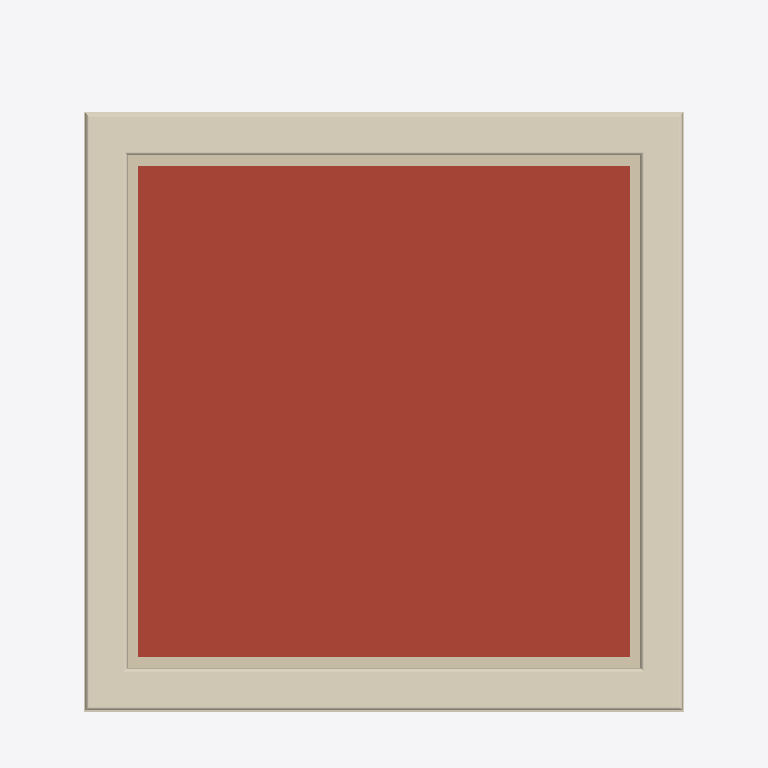
Plan cut of the same IFC building model at storey '1' (level 3.00 m, cut at 4.40 m), seen from above with north up, elements coloured by IFC class: 8 coverings (cream), 4 walls (beige), 1 roof (red-brown). Cut surfaces are drawn darker.
Extent 5.6 m × 5.1 m × 4.0 m (x, y, z). Storeys (3): My Storey at 0.00 m; 0 at 0.00 m; 1 at 3.00 m. Elements (32): 9 IfcCovering, 8 IfcWall, 6 IfcStructuralSurfaceMember, 4 IfcFooting, 3 IfcWindow, 1 IfcRoof, 1 IfcSlab.

HEADER;
FILE_DESCRIPTION(('ViewDefinition[DesignTransferView]'),'2;1');
FILE_NAME('delete_window_wall1.ifc','2026-01-03T21:07:58+00:00',(''),(''),'IfcOpenShell 0.0.0','Bonsai 0.0.0','Nobody');
FILE_SCHEMA(('IFC4'));
ENDSEC;
DATA;
#1=IFCPROJECT('3JXUqZgN9CD815Q82TjEGn',$,'My Project',$,$,$,$,(#14,#26),#9);
#31=IFCSITE('3PvNfNnr1C9fXtlchV8mK1',$,'My Site',$,$,#54,$,$,$,$,$,$,$,$);
#74=IFCSITE('3EsvMadinDrQMWD$TLT6g_',$,'Cube',$,$,$,$,$,$,(53,23,0),(1,28,0),75.0,$,$);
#37=IFCBUILDING('2huMD7uiLDqBYhSvFp4tRg',$,'My Building',$,$,#60,$,$,$,$,$,$);
#75=IFCBUILDING('0FxqB6DIb35x_rlwK80b$A',$,'Cube',$,$,#86,#2801,$,$,$,$,$);
#43=IFCBUILDINGSTOREY('3ABC7A9vv8Su0Ak_d_Irja',$,'My Storey',$,$,#66,$,$,$,$);
#90=IFCBUILDINGSTOREY('0JJlU6Ljf4RBHWfL9L7yug',$,'0','Storey 0',$,#96,$,'Storey 0',.ELEMENT.,0.0);
#97=IFCBUILDINGSTOREY('3DRlbS$9f6Yx63eZSGQs2I',$,'1','Storey 1',$,#102,$,'Storey 1',.ELEMENT.,3.0);
#2489=IFCROOF('1Lr895XGzCQOzP03St5BL5',$,'flat-roof',$,$,#2587,#2572,$,$);
#1629=IFCCOVERING('117Ovduxf9EP4j$Ww40zgB',$,'coping',$,$,#1776,#1655,$,$);
#1698=IFCCOVERING('2pvRKFoU98zB8vvMEQJLVF',$,'coping',$,$,#1786,#1723,$,$);
#1664=IFCCOVERING('1GBdzEwDj9QgV3YHLAvye6',$,'coping',$,$,#1781,#1689,$,$);
#1732=IFCCOVERING('2WFjE31GH0J9MrivJwY$Qu',$,'coping',$,$,#1791,#1758,$,$);
#1457=IFCWALL('2RLaaaD_bF0xFP3sZ8XBN1',$,'parapet',$,$,#1575,#1482,$,$);
#1525=IFCWALL('3nukVyqe902eNNZ4eGR_uK',$,'parapet',$,$,#1585,#1551,$,$);
#1422=IFCWALL('3f9eJYgSLEMfh$vDCb3quU',$,'parapet',$,$,#1570,#1448,$,$);
#1491=IFCWALL('2yRVP59$f66fSAbsL$V8IL',$,'parapet',$,$,#1580,#1516,$,$);
#1853=IFCCOVERING('2xVpXkp81BVfSyLgSEgkqg',$,'crown',$,$,#1970,#1878,$,$);
#1818=IFCCOVERING('2tLjUEZRn5yA7p77nGqXkQ',$,'crown',$,$,#1965,#1844,$,$);
#1887=IFCCOVERING('1EPn3WBPvFzuOQK3tz9qTJ',$,'crown',$,$,#1975,#1912,$,$);
#1921=IFCCOVERING('1MEU_SZFr8yfdi3Z1I70Pf',$,'crown',$,$,#1980,#1947,$,$);
ENDSEC;